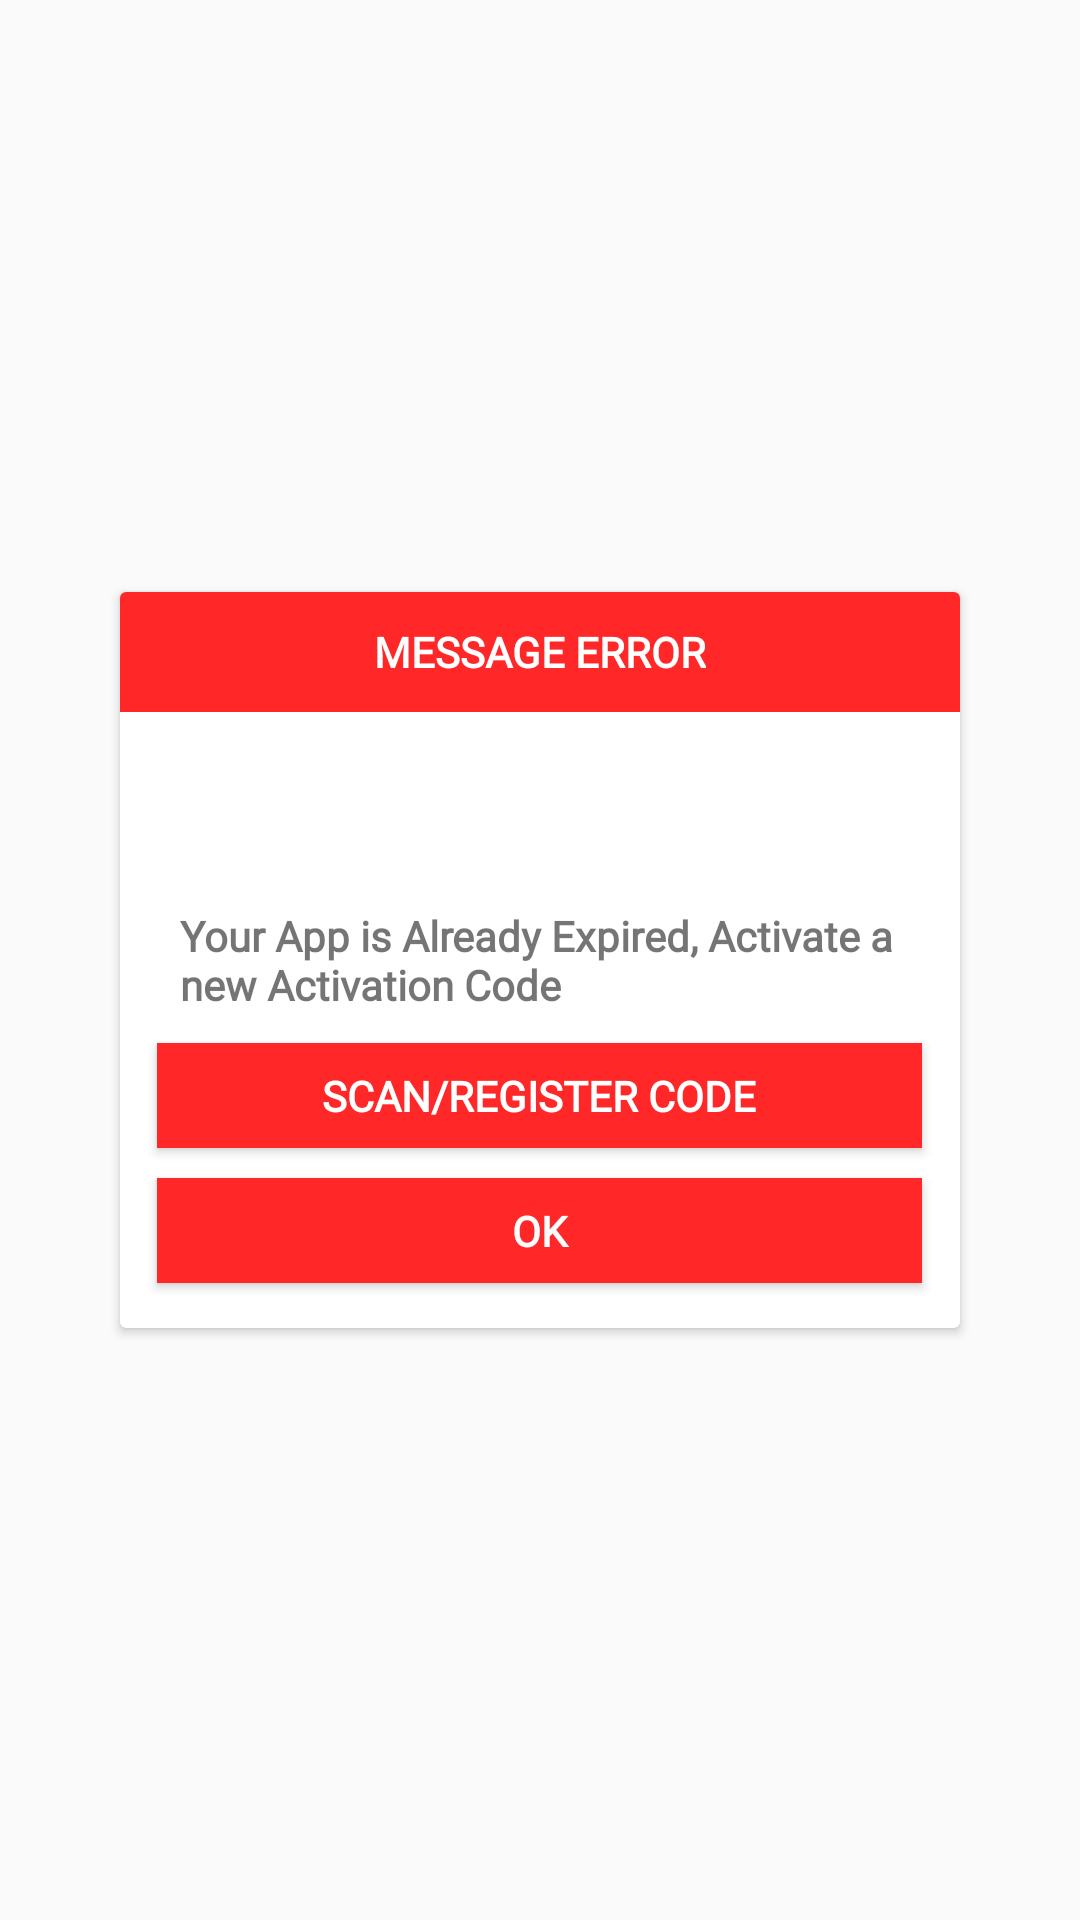

This screen was rendered from an Android layout file. Write that file and the resources it references.
<!-- AndroidManifest.xml: application theme AppTheme -->
<!-- res/layout/expiration_error.xml -->
<?xml version="1.0" encoding="utf-8"?>
<RelativeLayout
    xmlns:android="http://schemas.android.com/apk/res/android"
    android:layout_width="match_parent"
    android:layout_height="match_parent">

    <android.support.v7.widget.CardView
        android:layout_centerInParent="true"
        android:layout_width="wrap_content"
        android:layout_height="wrap_content">

        <RelativeLayout
            android:layout_width="280dp"
            android:layout_height="wrap_content">

        <RelativeLayout
            android:id="@+id/relativeLayout"
            android:background="@color/red"
            android:layout_alignParentTop="true"
            android:layout_centerInParent="true"
            android:layout_width="match_parent"
            android:layout_height="40dp">

            <TextView
                android:textColor="#fff"
                android:textStyle="bold"
                android:fontFamily="@font/mregular"
                android:text="MESSAGE ERROR"
                android:layout_centerInParent="true"
                android:layout_width="wrap_content"
                android:layout_height="wrap_content" />
        </RelativeLayout>

            <ImageView
                android:layout_centerInParent="true"
                android:layout_marginTop="15dp"
                android:id="@+id/imgError"
                android:layout_below="@+id/relativeLayout"
                android:background="@drawable/erroricon"
                android:layout_width="40dp"
                android:layout_height="40dp" />

            <TextView
                android:id="@+id/txtMessageError"
                android:textStyle="bold"
                android:fontFamily="@font/mregular"
                android:layout_marginLeft="20dp"
                android:layout_marginRight="20dp"
                android:layout_below="@+id/imgError"
                android:text="Your App is Already Expired, Activate a new Activation Code"
                android:layout_marginTop="10dp"
                android:layout_centerInParent="true"
                android:layout_width="wrap_content"
                android:layout_height="wrap_content" />

            <Button
                android:id="@+id/btnRenew"
                android:layout_centerInParent="true"
                android:layout_marginTop="10dp"
                android:layout_below="@+id/txtMessageError"
                android:textColor="#fff"
                android:textStyle="bold"
                android:fontFamily="@font/mregular"
                android:text="SCAN/REGISTER CODE"
                android:background="@color/red"
                android:layout_marginLeft="25dp"
                android:layout_width="match_parent"
                android:layout_height="35dp" />

            <Button
                android:id="@+id/btnOkay"
                android:layout_centerInParent="true"
                android:layout_marginTop="10dp"
                android:layout_below="@+id/btnRenew"
                android:textColor="#fff"
                android:textStyle="bold"
                android:fontFamily="@font/mregular"
                android:text="OK"
                android:background="@color/red"
                android:layout_marginLeft="25dp"
                android:layout_marginBottom="15dp"
                android:layout_width="match_parent"
                android:layout_height="35dp" />

        </RelativeLayout>
    </android.support.v7.widget.CardView>
</RelativeLayout>
<!-- resources referenced by this layout -->
<resources>
  <color name="red">#FF2727</color>
  <style name="AppTheme" parent="Theme.AppCompat.Light.NoActionBar">
          
          <item name="colorPrimary">@color/colorPrimary</item>
          <item name="colorPrimaryDark">@color/colorPrimaryDark</item>
          <item name="colorAccent">@color/colorAccent</item>
      </style>
  <color name="colorPrimary">#008577</color>
  <color name="colorPrimaryDark">#00574B</color>
  <color name="colorAccent">#D81B60</color>
</resources>
